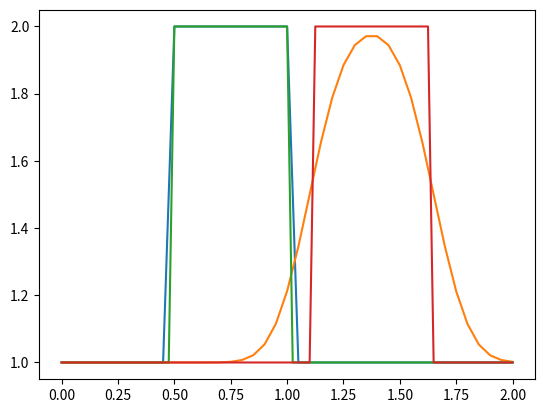

Reproduce this figure in Python.
# -*- coding: utf-8 -*-
"""1-D linear_convection.py
u^n+1_i \frac{i}{n+1} = u^n_i - c \frac {dt}{dx} (u^n_i - u^n_i-1)
"""
import numpy as np
from matplotlib import pyplot as plt


def main():
    sample(41)
    sample(81)


def sample(num_of_x):
    dt, num_of_timestep = .025, 25
    c = 1  # wavespeed

    xs = np.linspace(0, 2, num_of_x)
    dx = 2 / (num_of_x - 1)

    u = calc1(num_of_x, dx)
    plt.plot(xs, u)

    u = calc2(u, c, num_of_x, dx, num_of_timestep, dt)
    plt.plot(xs, u)


def calc1(num_of_x, dx):
    """setting u = 2 between 0.5 and 1 as per our I.C.s"""
    u = np.ones(num_of_x)
    u[int(.5 / dx):int(1 / dx + 1)] = 2
    return u


def calc2(u, c, num_of_x, dx, num_of_timestep, dt):
    un = np.ones(num_of_x)
    for _ in range(num_of_timestep):
        un = u.copy()
        u[1:num_of_x] = un[1:num_of_x] - c * dt / dx * (un[1:num_of_x] - un[0:num_of_x - 1])
    return u


if __name__ == '__main__':
    main()
